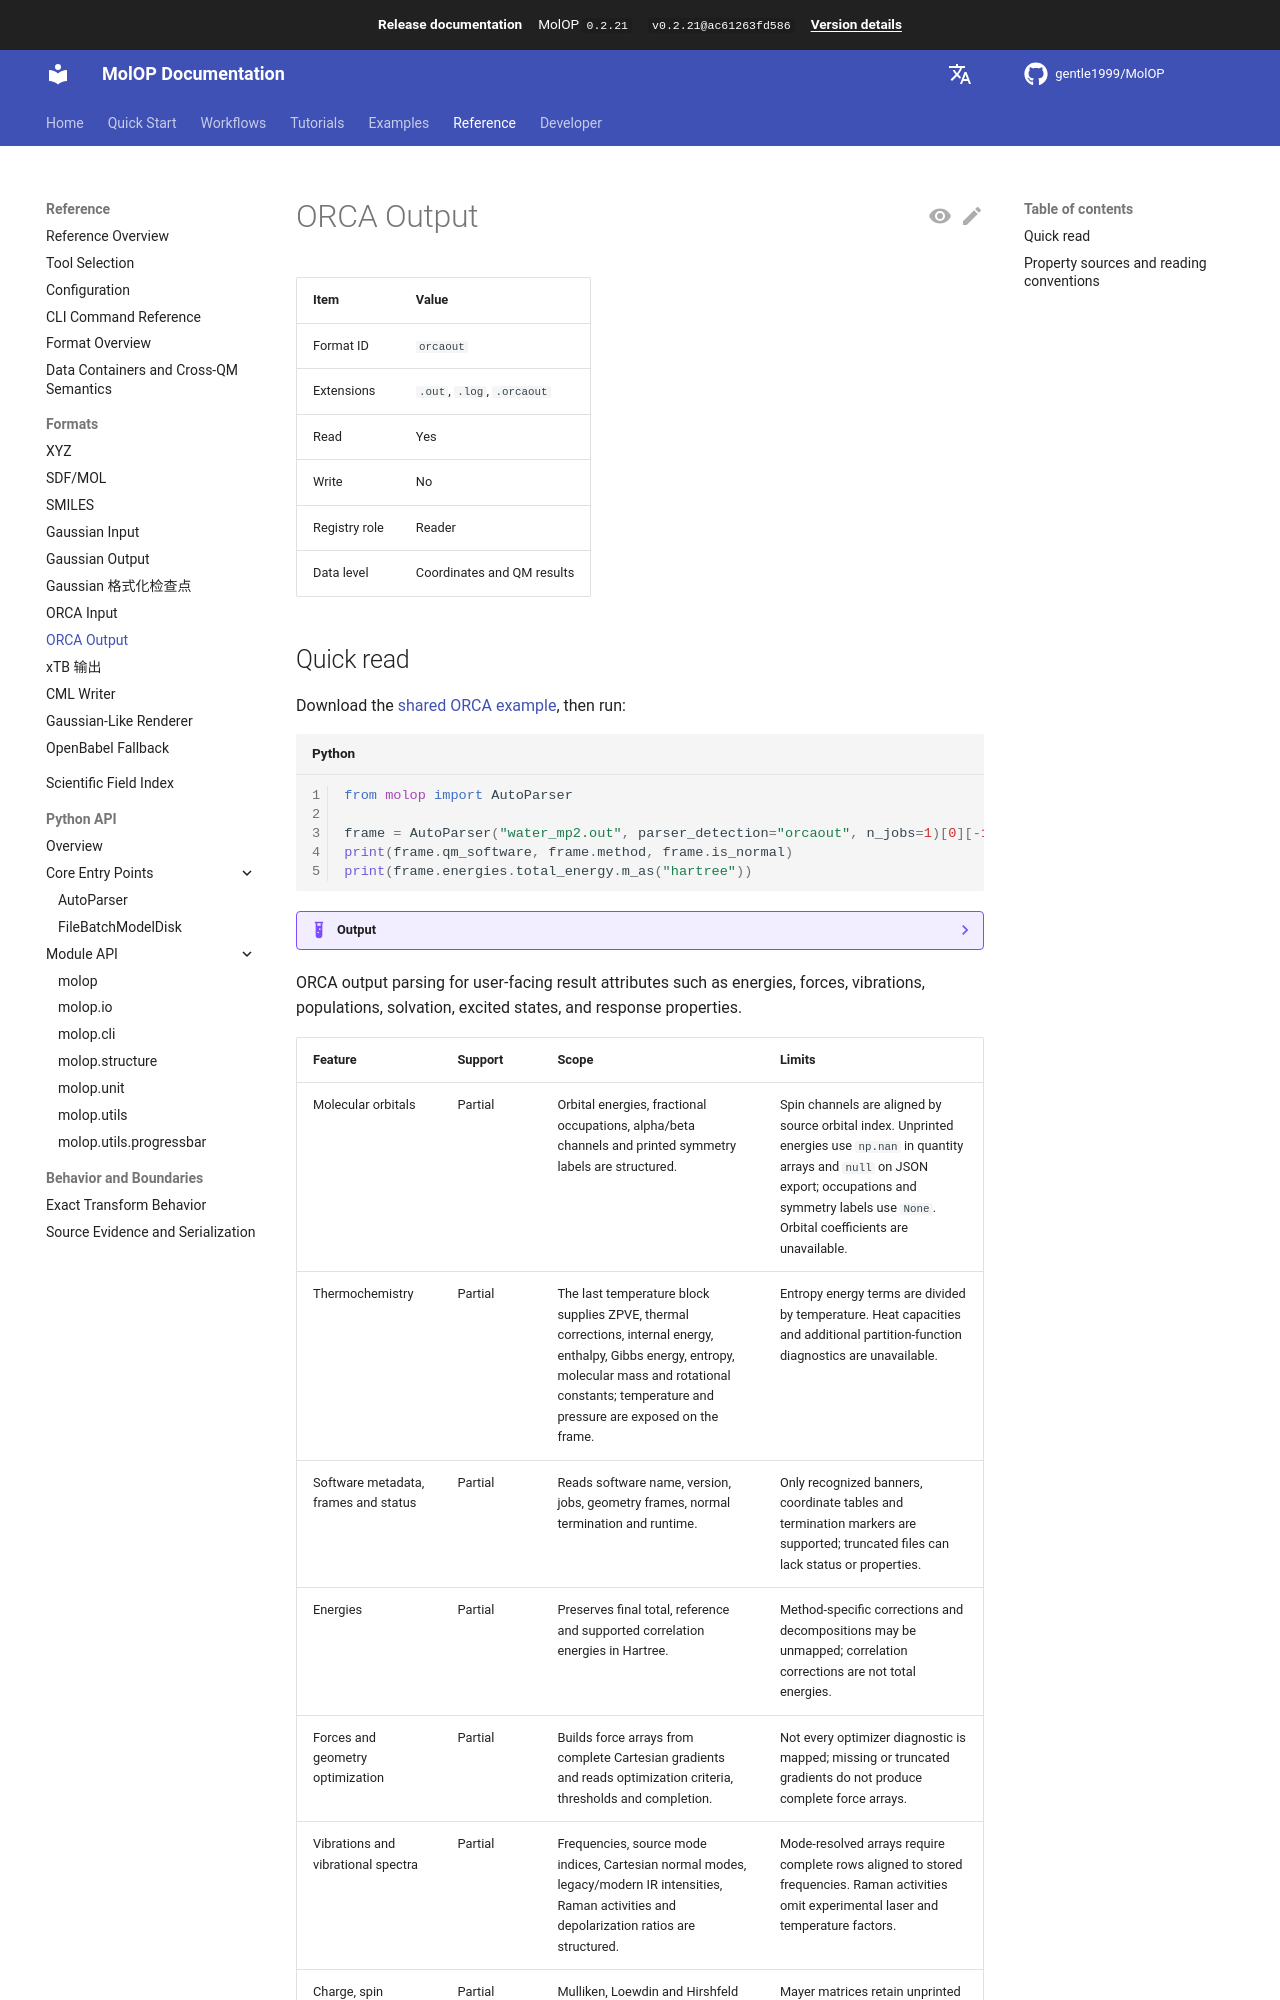

repository: gentle1999/MolOP · page: 0.2.21/en/reference/formats/orcaout/index.html · generator: mkdocs

# ORCA Output

<!-- format-support:orcaout -->

| Item | Value |
| ---- | ----- |
| Format ID | `orcaout` |
| Extensions | `.out`, `.log`, `.orcaout` |
| Read | Yes |
| Write | No |
| Registry role | Reader |
| Data level | Coordinates and QM results |

## Quick read

Download the [shared ORCA example](../../../assets/examples/water_mp2.out), then run:

```python
from molop import AutoParser

frame = AutoParser("water_mp2.out", parser_detection="orcaout", n_jobs=1)[0][-1]
print(frame.qm_software, frame.method, frame.is_normal)
print(frame.energies.total_energy.m_as("hartree"))
```

??? example "Output"

    ```text
    ORCA MP2 True
    -74.999374598107
    ```

ORCA output parsing for user-facing result attributes such as energies, forces,
vibrations, populations, solvation, excited states, and response properties.

| Feature | Support | Scope | Limits |
| ------- | ------- | ----- | ------ |
| <!-- feature-area:Molecular orbitals -->Molecular orbitals | Partial | Orbital energies, fractional occupations, alpha/beta channels and printed symmetry labels are structured. | Spin channels are aligned by source orbital index. Unprinted energies use `np.nan` in quantity arrays and `null` on JSON export; occupations and symmetry labels use `None`. Orbital coefficients are unavailable. |
| <!-- feature-area:Thermochemistry -->Thermochemistry | Partial | The last temperature block supplies ZPVE, thermal corrections, internal energy, enthalpy, Gibbs energy, entropy, molecular mass and rotational constants; temperature and pressure are exposed on the frame. | Entropy energy terms are divided by temperature. Heat capacities and additional partition-function diagnostics are unavailable. |
| <!-- feature-area:Software metadata, frames, and status -->Software metadata, frames and status | Partial | Reads software name, version, jobs, geometry frames, normal termination and runtime. | Only recognized banners, coordinate tables and termination markers are supported; truncated files can lack status or properties. |
| <!-- feature-area:Energies -->Energies | Partial | Preserves final total, reference and supported correlation energies in Hartree. | Method-specific corrections and decompositions may be unmapped; correlation corrections are not total energies. |
| <!-- feature-area:Forces and geometry optimization -->Forces and geometry optimization | Partial | Builds force arrays from complete Cartesian gradients and reads optimization criteria, thresholds and completion. | Not every optimizer diagnostic is mapped; missing or truncated gradients do not produce complete force arrays. |
| <!-- feature-area:Vibrations and vibrational spectra -->Vibrations and vibrational spectra | Partial | Frequencies, source mode indices, Cartesian normal modes, legacy/modern IR intensities, Raman activities and depolarization ratios are structured. | Mode-resolved arrays require complete rows aligned to stored frequencies. Raman activities omit experimental laser and temperature factors. |
| <!-- feature-area:Charge and spin populations -->Charge, spin populations and bond orders | Partial | Mulliken, Loewdin and Hirshfeld charge/spin tables, printed Mayer bond orders and the expectation value of total spin squared are structured. | Mayer matrices retain unprinted entries as NaN (JSON null) and preserve the print threshold; reduced orbital populations, Mayer valence diagnostics and other unsupported schemes remain unavailable. |
| <!-- feature-area:Solvation -->Solvation | Partial | Reads recognized CPCM/SMD models, solvent names and printed parameters. | Full solvent energy decompositions are unavailable; a solvent name or input request does not establish a free-energy correction. |
| <!-- feature-area:Excited states and multireference results -->Excited states and multireference results | Partial | Reads supported TDDFT, ADC2, EOM-CCSD, STEOM-CCSD, STEOM-DLPNO-CCSD and ROCIS state energies and electric-dipole transition properties. | SOC, magnetic-dipole and velocity forms remain separate from electric-dipole results; multireference input requests do not establish parsed output results. |
| <!-- feature-area:Response properties -->Electric response, NMR and total spin | Partial | Polarizability, NMR shielding tensors and isotropic spin-spin J matrices are structured, with shielding principal values, anisotropy and FC/SD/PSO/DSO J contributions. | Full Cartesian coupling tensors and SD/FC cross terms are not exposed. Coupling matrices retain source atom indices and use NaN (JSON null) for unprinted entries. |

Raman values are available as `frame.vibrations.raman_activities` (`angstrom^4/amu`) and
`raman_depolarization_ratios` (dimensionless). Use `to_raman_spectrum()` to obtain a spectrum
whose band intensities hold activities. The units and activity interpretation follow the
[ORCA manual](https://www.faccts.de/docs/orca/6.0/manual/contents/typical/properties.html#raman-spectra).
